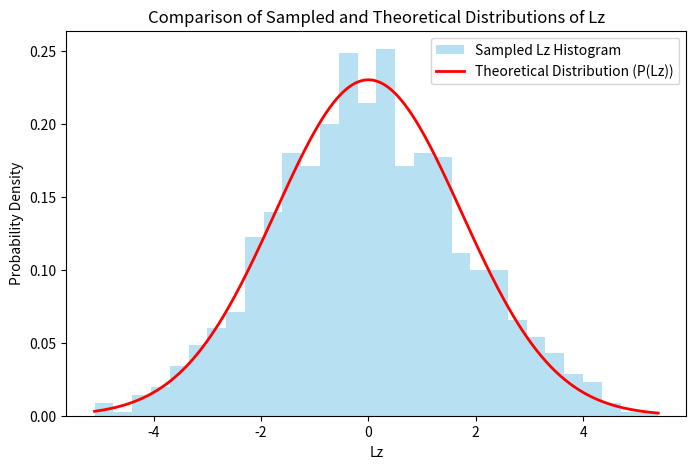

This chart was generated by the following Python code:
import random
import numpy as np
import matplotlib.pyplot as plt

def thermal_rot_symmetric_top(RT, Ixyz):
    Lrot = np.zeros(3)
    
    # Sample the Lz component
    rnd_gauss = random.gauss(0.0, 1.0)
    Lrot[2] = np.sqrt(Ixyz[2] * RT) * rnd_gauss
    
    return Lrot

RT = 1.0
Ixyz = [2.0, 2.0, 3.0]
num_samples = 1000

samples_Lz = [thermal_rot_symmetric_top(RT, Ixyz)[2] for _ in range(num_samples)]

# Generate Lz values for the theoretical distribution
Lz_vals = np.linspace(min(samples_Lz), max(samples_Lz), 500)
Iz = Ixyz[2]
P_Lz = np.exp(-Lz_vals**2 / (2 * Iz * RT)) / np.sqrt(2 * np.pi * Iz * RT)  # Normalized Gaussian

plt.figure(figsize=(8, 5))
plt.hist(samples_Lz, bins=30, density=True, alpha=0.6, color='skyblue', label='Sampled Lz Histogram')
plt.plot(Lz_vals, P_Lz, 'r-', linewidth=2, label='Theoretical Distribution (P(Lz))')

plt.xlabel('Lz')
plt.ylabel('Probability Density')
plt.title('Comparison of Sampled and Theoretical Distributions of Lz')
plt.legend()
plt.show()
